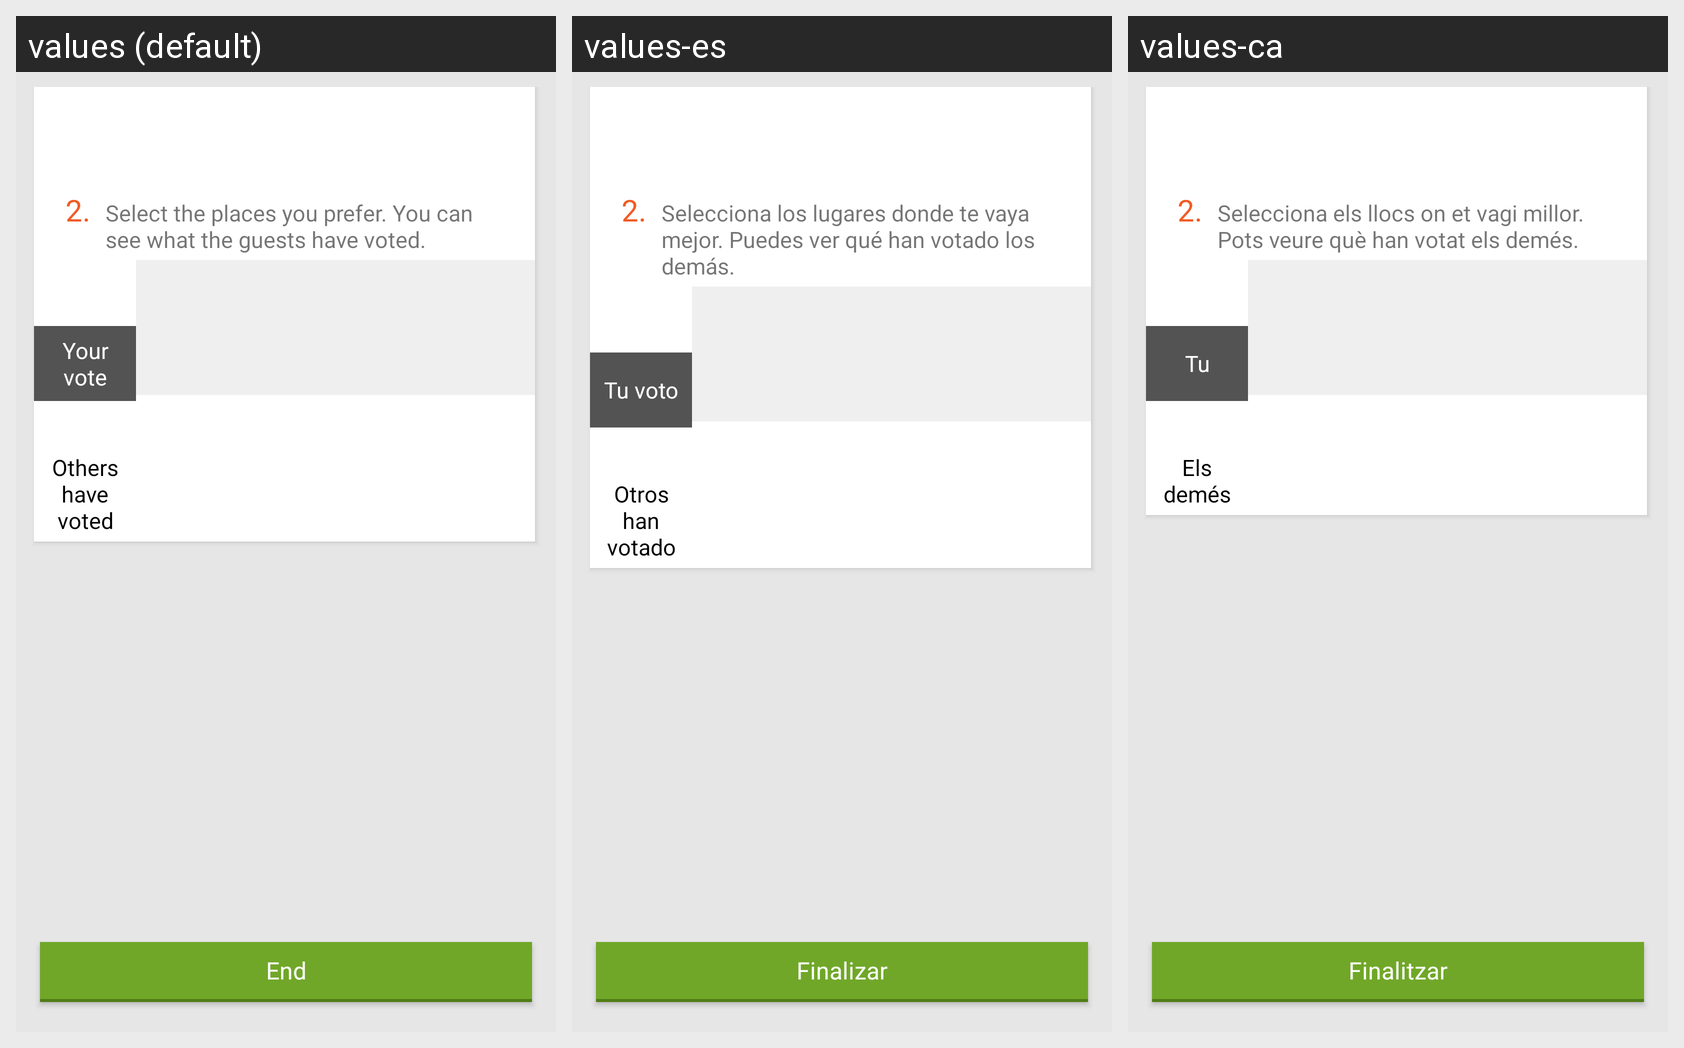

Strings drawn on this Android screen and how each of the app's shown locales translates them:
Android screen res/layout/activity_poll_locations.xml rendered under 3 locales, left to right: values (default), values-es, values-ca. Device: Nexus 5 (rendered at 1080×1920; each locale shown at half size, 540×960, under a caption strip naming it); theme AppTheme.
Strings drawn on this screen, with the default value and each locale's value (text and hints the layout hard-codes, and strings that could not be matched under every locale, appear in the picture but are not listed):

select_your_locations
  values: Select the places you prefer. You can see what the guests have voted.
  values-es: Selecciona los lugares donde te vaya mejor. Puedes ver qué han votado los demás.
  values-ca: Selecciona els llocs on et vagi millor. Pots veure què han votat els demés.

your_vote
  values: Your vote
  values-es: Tu voto
  values-ca: Tu

other_votes
  values: Others have voted
  values-es: Otros han votado
  values-ca: Els demés

finalizar
  values: End
  values-es: Finalizar
  values-ca: Finalitzar
